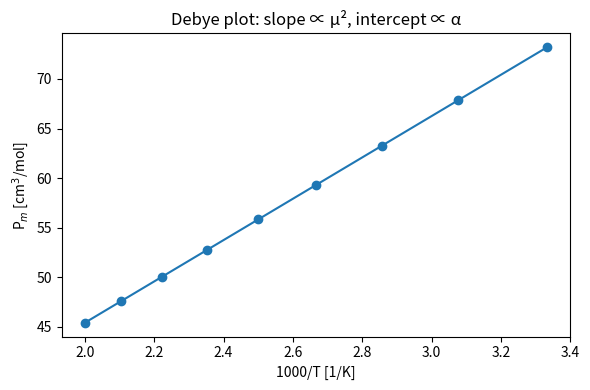

Here is the Python script that generated this plot:
"""
Wk05 — Dipole moments, polarizability & the Debye equation
Physical Chemistry 2 — Prof. S. Joon Kwon — SPMDL — SKKU

(1) Vector addition of bond dipoles:
      mu_res = 2 mu1 cos(theta/2)
    -> predicts the dichlorobenzene isomers (ortho/meta/para) from the
       chlorobenzene value mu1 = 1.57 D alone.
(2) Debye equation & molar polarization:
      P_m = (N_A/3 eps0) (alpha + mu^2/3kT),  (eps_r-1)/(eps_r+2) = rho P_m / M
    A plot of P_m vs 1/T is a LINE: slope -> mu, intercept -> alpha.
(3) Clausius-Mossotti (nonpolar): predicts eps_r and n = sqrt(eps_r)
    for CCl4 from its polarizability volume alone -> n ~ 1.46 (exp 1.4607!)

Run:  python wk05_dipole_polarization.py
"""
import numpy as np
import matplotlib.pyplot as plt

EPS0 = 8.8541878128e-12       # F/m
KB = 1.380649e-23
NA = 6.02214076e23
DEBYE = 3.33564e-30           # C m

# -- (1) dichlorobenzene isomers ------------------------------
mu1 = 1.57                    # D, chlorobenzene (one C-Cl "arm")
print("isomer   angle   mu_calc [D]   mu_obs [D]")
for name, th, obs in (("ortho", 60, 2.25), ("meta", 120, 1.48), ("para", 180, 0.0)):
    mu = 2 * mu1 * np.cos(np.radians(th) / 2)
    print(f"{name:6s}  {th:4d}    {mu:9.2f}   {obs:9.2f}")
print("-> geometry alone predicts the trend (differences: induction & sterics)\n")

# -- (2) Debye plot: extract mu and alpha from P_m(T) ---------
mu_w = 1.85 * DEBYE           # water vapor
alpha_p = 1.48e-30            # polarizability volume [m^3]
alpha = 4 * np.pi * EPS0 * alpha_p
T = np.linspace(300, 500, 9)
Pm = NA / (3 * EPS0) * (alpha + mu_w**2 / (3 * KB * T))   # [m^3/mol]

slope, intercept = np.polyfit(1 / T, Pm, 1)
mu_fit = np.sqrt(9 * EPS0 * KB * slope / NA)
alpha_fit = 3 * EPS0 * intercept / NA
print("Debye plot (water vapor, synthetic data):")
print(f"  slope     -> mu    = {mu_fit/DEBYE:.3f} D   (input 1.850 D)")
print(f"  intercept -> alpha'= {alpha_fit/(4*np.pi*EPS0)*1e30:.3f} x10^-30 m^3 (input 1.480)")
print("-> ONE experiment (P_m vs T) separates permanent dipole from polarizability\n")

plt.figure(figsize=(6, 4))
plt.plot(1e3 / T, Pm * 1e6, "o-")
plt.xlabel("1000/T [1/K]"); plt.ylabel("P$_m$ [cm$^3$/mol]")
plt.title("Debye plot: slope ∝ μ², intercept ∝ α")
plt.tight_layout(); plt.show()

# -- (3) Clausius-Mossotti for a NONPOLAR liquid --------------
# CCl4: alpha' = 10.5e-30 m^3, rho = 1590 kg/m^3, M = 153.8 g/mol
x = 4 * np.pi * 1590 * NA * 10.5e-30 / (3 * 0.1538)
eps_r = (1 + 2 * x) / (1 - x)
print("Clausius-Mossotti for CCl4 (nonpolar, orientation term absent):")
print(f"  (eps_r-1)/(eps_r+2) = {x:.4f}  ->  eps_r = {eps_r:.3f}")
print(f"  refractive index n = sqrt(eps_r) = {np.sqrt(eps_r):.3f}  (experimental 1.4607)")
print("-> molecular polarizability predicts a BULK optical property\n")

# orientation term freeze-out with frequency (qualitative check)
print("frequency window   surviving polarization      typical eps_r of water")
for f, mech, e in (("static-radio", "orientation + ionic + electronic", 78.4),
                   ("microwave-IR", "ionic + electronic", "~5"),
                   ("visible-UV", "electronic only (-> n^2 = 1.77)", 1.77)):
    print(f"  {f:13s}  {mech:33s}  {e}")
print("-> water: eps_r = 78 but n^2 = 1.77 — dipoles cannot follow light!")
